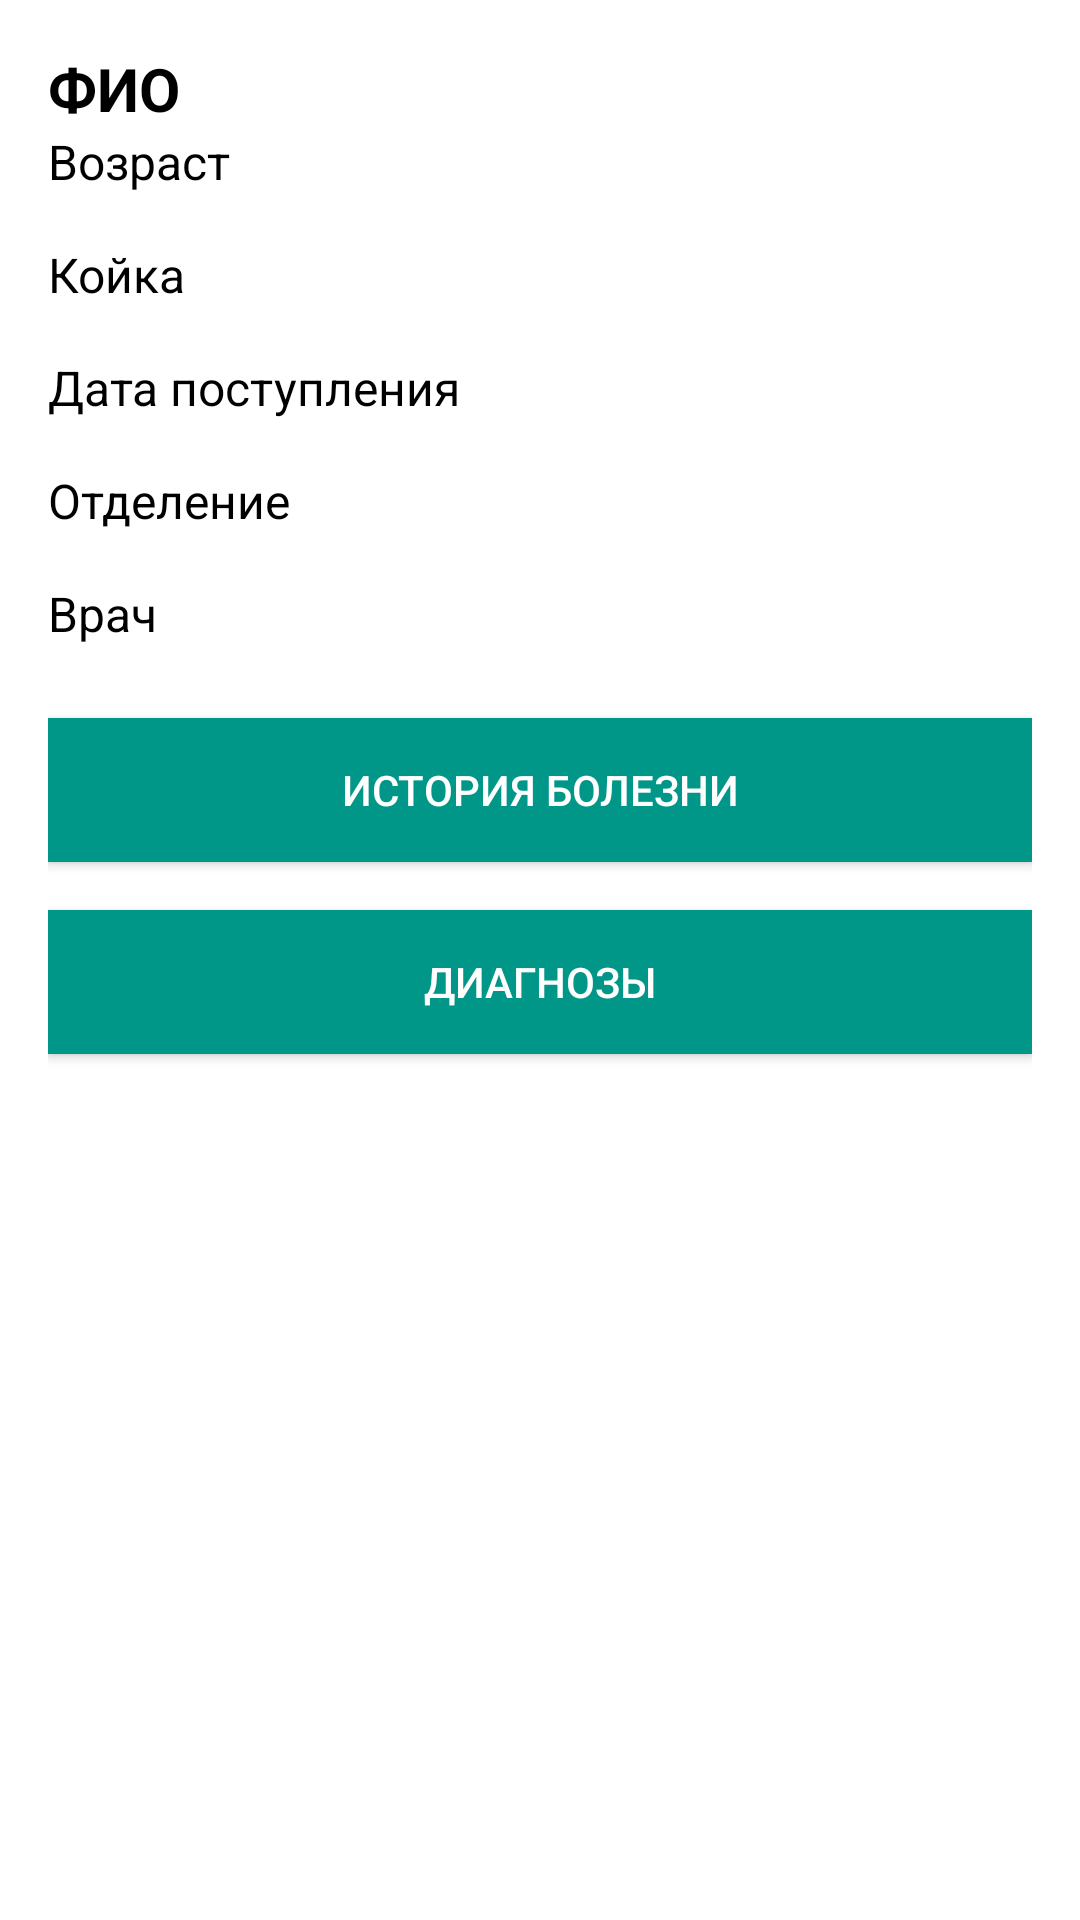

Android layout source for this screen:
<!-- AndroidManifest.xml: application theme Theme.Patact -->
<!-- res/layout/acitivity_patient_details.xml -->
<?xml version="1.0" encoding="utf-8"?>
<androidx.constraintlayout.widget.ConstraintLayout xmlns:android="http://schemas.android.com/apk/res/android"
    xmlns:app="http://schemas.android.com/apk/res-auto"
    xmlns:tools="http://schemas.android.com/tools"
    android:layout_width="match_parent"
    android:layout_height="match_parent"
    android:background="#FFFFFF">

    <LinearLayout
        android:layout_width="match_parent"
        android:layout_height="match_parent"
        android:orientation="vertical"
        android:padding="16dp">

        <TextView
            android:id="@+id/fioTextView"
            android:layout_width="wrap_content"
            android:layout_height="wrap_content"
            android:text="ФИО"
            android:textColor="#000000"
            android:textSize="20sp"
            android:textStyle="bold" />

        <TextView
            android:id="@+id/ageTextView"
            android:layout_width="wrap_content"
            android:layout_height="wrap_content"
            android:text="Возраст"
            android:textColor="#000000"
            android:textSize="16sp" />

        <TextView
            android:id="@+id/bedTextView"
            android:layout_width="wrap_content"
            android:layout_height="wrap_content"
            android:text="Койка"
            android:textColor="#000000"
            android:textSize="16sp"
            android:layout_marginTop="16dp"/>

        <TextView
            android:id="@+id/comeTextView"
            android:layout_width="match_parent"
            android:layout_height="wrap_content"
            android:text="Дата поступления"
            android:textColor="#000000"
            android:textSize="16sp"
            android:layout_marginTop="16dp" />

        <TextView
            android:id="@+id/fromTextView"
            android:layout_width="match_parent"
            android:layout_height="wrap_content"
            android:text="Отделение"
            android:textColor="#000000"
            android:textSize="16sp"
            android:layout_marginTop="16dp" />

        <TextView
            android:id="@+id/doctorTextView"
            android:layout_width="match_parent"
            android:layout_height="wrap_content"
            android:text="Врач"
            android:textColor="#000000"
            android:textSize="16sp"
            android:layout_marginTop="16dp" />

        <androidx.appcompat.widget.AppCompatButton
            android:id="@+id/ibButton"
            android:layout_width="match_parent"
            android:layout_height="wrap_content"
            android:text="История болезни"
            android:textColor="#FFFFFF"
            android:background="#009688"
            android:layout_marginTop="24dp" />

        <androidx.appcompat.widget.AppCompatButton
            android:id="@+id/diagnosButton"
            android:layout_width="match_parent"
            android:layout_height="wrap_content"

            android:text="Диагнозы"
            android:textColor="#FFFFFF"
            android:background="#009688"
            android:layout_marginTop="16dp" />
    </LinearLayout>

</androidx.constraintlayout.widget.ConstraintLayout>
<!-- resources referenced by this layout -->
<resources>
  <style name="Theme.Patact" parent="Theme.MaterialComponents.DayNight.NoActionBar">
          
          <item name="colorPrimary">@color/purple_500</item>
          <item name="colorPrimaryVariant">@color/purple_700</item>
          <item name="colorOnPrimary">@color/white</item>
          
          <item name="colorSecondary">@color/teal_200</item>
          <item name="colorSecondaryVariant">@color/teal_700</item>
          <item name="colorOnSecondary">@color/black</item>
          
          <item name="android:statusBarColor">?attr/colorPrimaryVariant</item>
          
          <item name="android:windowFullscreen">true</item>
      </style>
  <color name="purple_500">#3E51B4</color>
  <color name="purple_700">#3E51B4</color>
  <color name="white">#FFFFFFFF</color>
  <color name="teal_200">#FF03DAC5</color>
  <color name="teal_700">#FF018786</color>
  <color name="black">#FF000000</color>
</resources>
